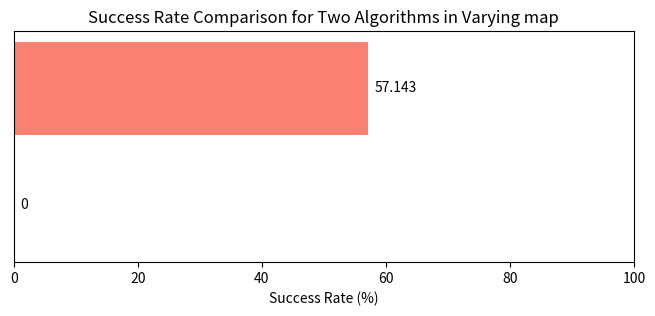

The matplotlib source for this figure:
import matplotlib.pyplot as plt
import numpy as np

# Example success rates for two algorithms
algorithms = ['Standard APF', 'Modified APF']
success_rates = [0, 57.143]  # out of 100

# Positions for the bars on y-axis (horizontal bars)
y_pos = np.arange(len(algorithms))

plt.figure(figsize=(8, 3))
plt.barh(y_pos, success_rates, color=['skyblue', 'salmon'])

# Remove y-axis labels and ticks
plt.yticks([])

# Label x-axis
plt.xlabel('Success Rate (%)')

# Set x-axis limit to 0-100
plt.xlim(0, 100)

# Optionally add success rate text on bars
for i, v in enumerate(success_rates):
    plt.text(v + 1, i, str(v), va='center')

plt.title('Success Rate Comparison for Two Algorithms in Varying map')
plt.show()
